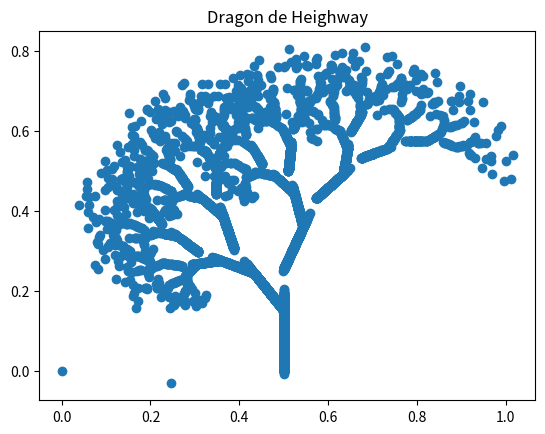

This chart was generated by the following Python code:
import matplotlib.pyplot as plt
import numpy as np
from random import*
import math

# nombre d'itérations :
nbpoints=10000

#point de départ :
p=np.zeros((2,1))

c = 0.255
r = 0.75
q = 0.625
theta1 = -np.pi/8
theta2 = np.pi/5

def produitMatricielle(A, B) :
    tailleA = A.shape
    tailleB = B.shape

    C = np.zeros((tailleA[0], tailleB[1]))

    if(tailleA[1] == tailleB[0]) : 
        for lA in range(tailleA[0]):
            for cB in range(tailleB[1]):
                somme = 0
                for cA in range(tailleA[1]):
                    somme = somme + (A[lA][cA] * B[cA][cB])
                    C[lA][cB] = somme
    else :
          print("Le nombre de colonne de A n'est pas égale au nombre de ligne de B")
    return C
 
def transformation1(p):
    A = np.array([[p[0,0]], 
                  [p[1,0]]])

    T1 = np.array([[0, 0], 
                   [0, 0.255]])

    U1 = np.array([[0.5], 
                   [0]])

    X = produitMatricielle(T1, A) + U1

    return X
    
     
def transformation2(p):
    A = np.array([[p[0,0]], 
                  [p[1,0]]])

    T2 = np.array([[r * np.cos(theta1), -r * np.sin(theta1)],
                [r * np.sin(theta1), r * np.cos(theta1)]])

    U2 = np.array([[0.5 - 0.5 * r * np.cos(theta1)], [c - 0.5 * r * np.sin(theta1)]])

    B = produitMatricielle(T2, A) + U2

    return B

def transformation3(p):
    A = np.array([[p[0,0]], 
                  [p[1,0]]])

    T3 = np.array([[q * np.cos(theta2), - r * np.sin(theta2)],
                [q * np.sin(theta2), r * np.cos(theta2)]])

    U3 = np.array([[0.5 - 0.5 * q * np.cos(theta2)], [0.6 * c - 0.5 * q * np.sin(theta2)]])

    C = produitMatricielle(T3, A) + U3

    return C

def transformation4(p):
    A = np.array([[p[0,0]], 
                  [p[1,0]]])

    T4 = np.array([[-0.15, 0.28], 
                   [0.26, 0.24]])

    U4 = np.array([[0], 
                   [0.44]])

    D = produitMatricielle(T4, A) + U4

    return D

def transforme(p):
    # Choix aléatoire (avec équiprobabilité) entre les 2 transformations de fonctions
    tirage=random()
    if tirage < 1/3 :
        res = transformation1(p)
    elif(tirage < 2/3) :
        res = transformation2(p)
    else :
        res = transformation3(p)
    return res

def construction(p, nbpoints):
    x = [p[0,0]]
    y = [p[1,0]]
    for i in range(nbpoints):
        p = transforme(p)
        x.append(p[0,0])
        y.append(p[1,0])
    
# Représentation graphique
    plt.plot(x, y, 'o')
    plt.title('Dragon de Heighway')
    plt.show()
    
construction(p,nbpoints)

